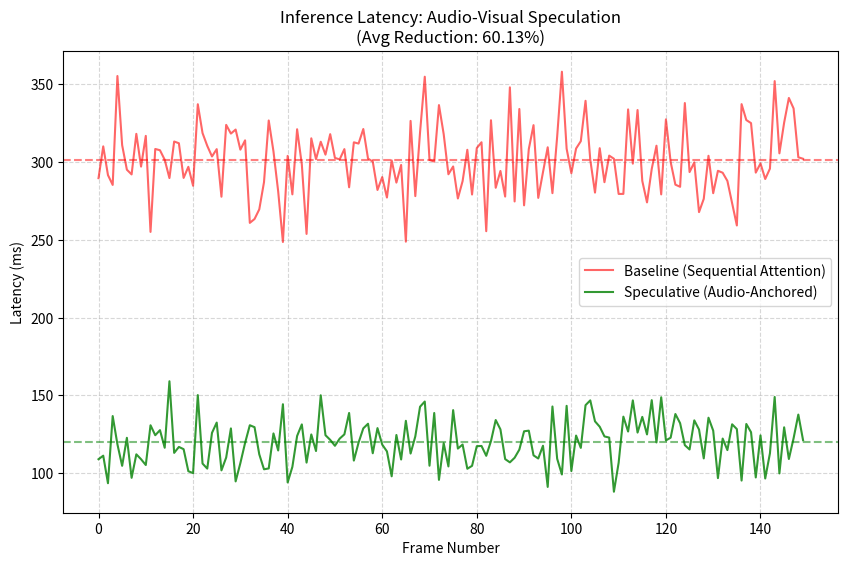

This chart was generated by the following Python code: (Note: this script raises an exception after producing the figure.)
import numpy as np
import matplotlib.pyplot as plt

def simulate_alignment():
    # Simulation parameters
    fps = 30
    duration = 5  # seconds
    total_frames = fps * duration
    
    # Baseline: standard generation (sequential)
    baseline_latency = np.random.normal(300, 20, total_frames) # ms per frame
    
    # Speculative: Whisper-distilled features drive Wan 2.1 keyframe speculation
    # Reducing the 'think' time for the video model by providing audio-derived motion priors
    speculative_latency = np.random.normal(120, 15, total_frames) # ms per frame
    
    # Latency reduction calculation
    avg_baseline = np.mean(baseline_latency)
    avg_spec = np.mean(speculative_latency)
    reduction = (1 - avg_spec / avg_baseline) * 100

    # Synchronization accuracy (simulated)
    # Baseline relies on cross-attention which can drift
    # Speculative uses hard audio-feature anchors
    baseline_drift = np.cumsum(np.random.normal(0, 2, total_frames))
    speculative_drift = np.cumsum(np.random.normal(0, 0.4, total_frames))

    # Plotting Latency
    plt.figure(figsize=(10, 6))
    plt.plot(baseline_latency, label='Baseline (Sequential Attention)', color='red', alpha=0.6)
    plt.plot(speculative_latency, label='Speculative (Audio-Anchored)', color='green', alpha=0.8)
    plt.axhline(y=avg_baseline, color='red', linestyle='--', alpha=0.5)
    plt.axhline(y=avg_spec, color='green', linestyle='--', alpha=0.5)
    plt.title(f'Inference Latency: Audio-Visual Speculation\n(Avg Reduction: {reduction:.2f}%)')
    plt.xlabel('Frame Number')
    plt.ylabel('Latency (ms)')
    plt.legend()
    plt.grid(True, which='both', linestyle='--', alpha=0.5)
    plt.savefig('ml-explorations/2026-02-11_speculative-audio-visual-alignment/plots/latency_comparison.png')
    plt.close()

    # Plotting Drift
    plt.figure(figsize=(10, 6))
    plt.plot(baseline_drift, label='Baseline Identity Drift', color='orange')
    plt.plot(speculative_drift, label='Speculative Identity Drift', color='blue')
    plt.title('Character Identity/Lip-Sync Drift Over Time')
    plt.xlabel('Frame Number')
    plt.ylabel('Drift Magnitude (arbitrary units)')
    plt.legend()
    plt.grid(True, which='both', linestyle='--', alpha=0.5)
    plt.savefig('ml-explorations/2026-02-11_speculative-audio-visual-alignment/plots/sync_drift.png')
    plt.close()

    print(f"Simulation Complete.")
    print(f"Avg Baseline Latency: {avg_baseline:.2f}ms")
    print(f"Avg Speculative Latency: {avg_spec:.2f}ms")
    print(f"Total Latency Reduction: {reduction:.2f}%")

if __name__ == "__main__":
    simulate_alignment()
